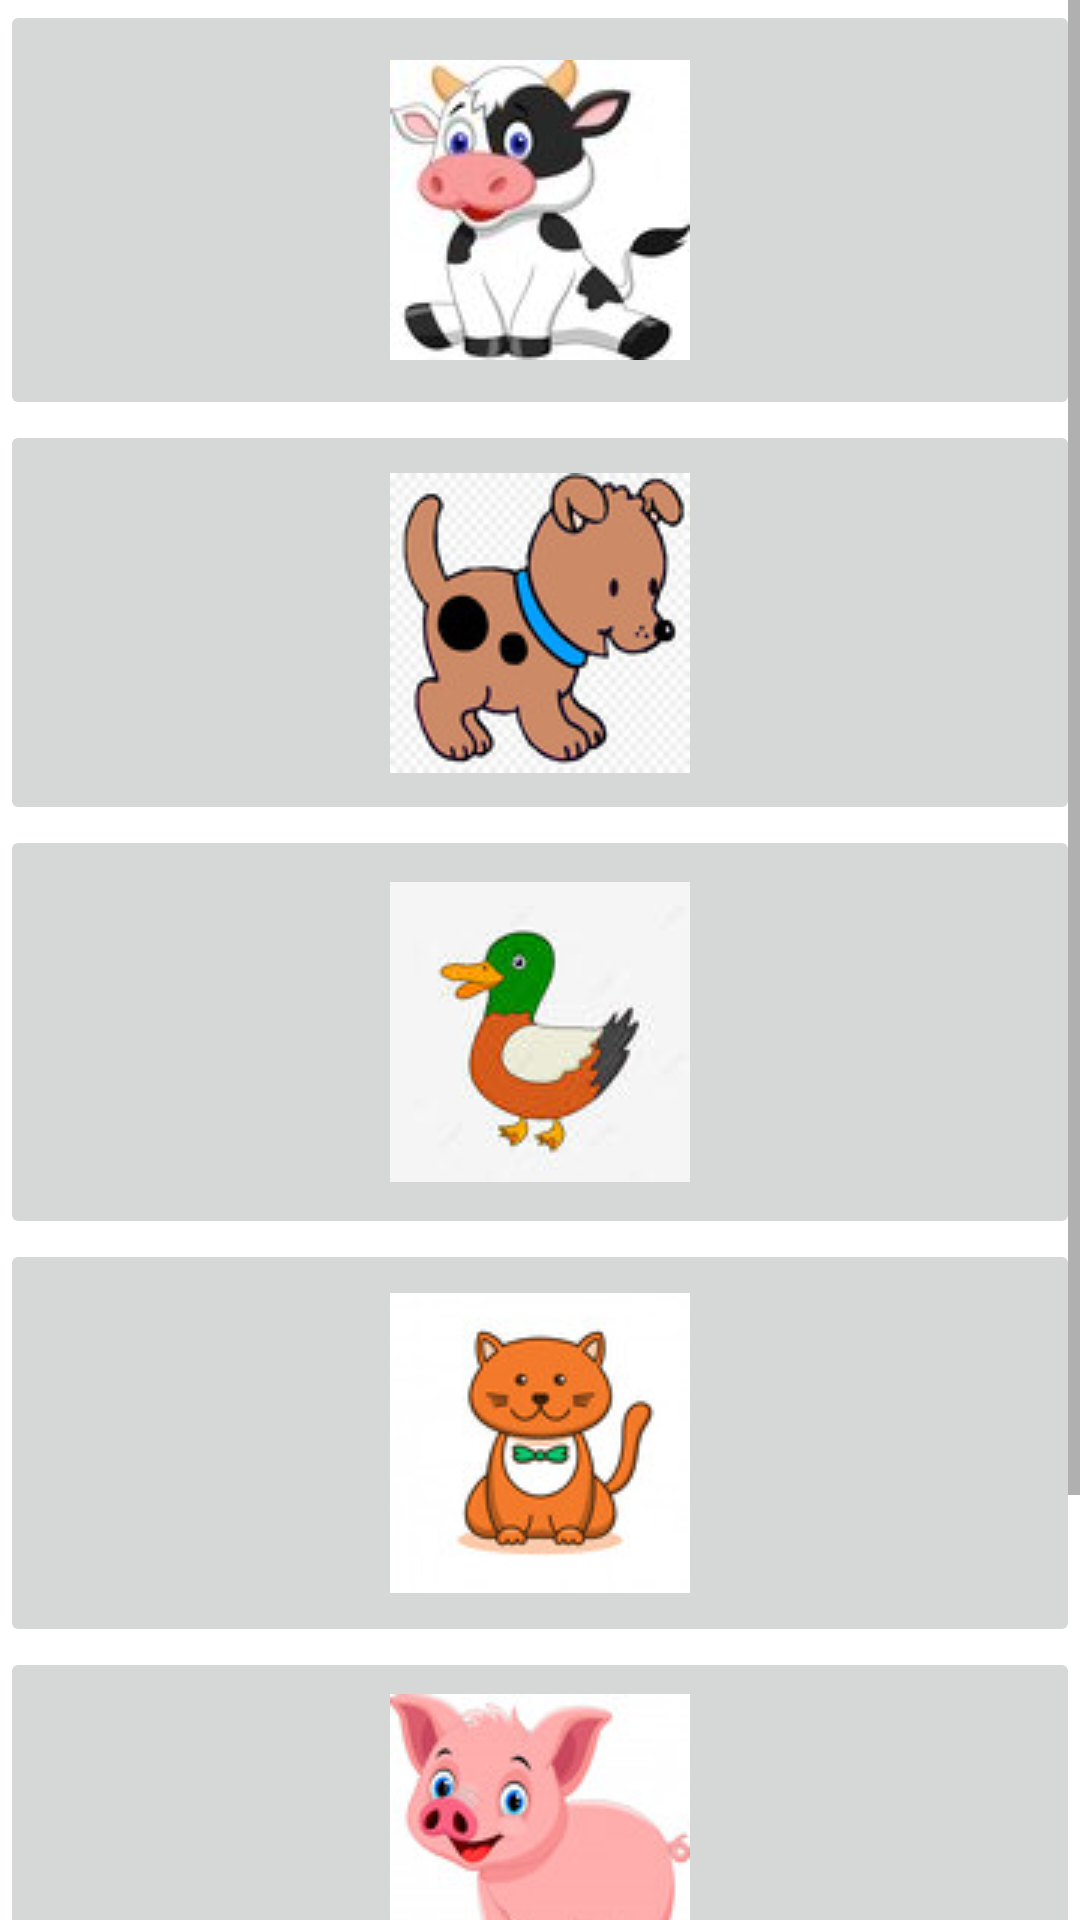

Produce the Android XML layout that renders to this screen, including the resource entries it uses.
<!-- AndroidManifest.xml: application theme Theme.TALKINGKIDSAPP -->
<!-- res/layout/activity_main4.xml -->
<?xml version="1.0" encoding="utf-8"?>
<androidx.constraintlayout.widget.ConstraintLayout xmlns:android="http://schemas.android.com/apk/res/android"
    xmlns:app="http://schemas.android.com/apk/res-auto"
    xmlns:tools="http://schemas.android.com/tools"
    android:layout_width="match_parent"
    android:layout_height="match_parent"
    tools:context=".MainActivity4">

    <ScrollView
        android:layout_width="match_parent"
        android:layout_height="match_parent">

        <LinearLayout
            android:layout_width="match_parent"
            android:layout_height="wrap_content"
            android:orientation="vertical" >

            <ImageButton
                android:id="@+id/imageButton17"
                android:layout_width="match_parent"
                android:layout_height="140dp"
                android:contentDescription="@string/IB"
                android:onClick="MensajeVaca"
                app:srcCompat="@drawable/vaca" />

            <ImageButton
                android:id="@+id/imageButton16"
                android:layout_width="match_parent"
                android:layout_height="135dp"
                android:contentDescription="@string/IB"
                android:onClick="MensajePero"
                app:srcCompat="@drawable/perro" />

            <ImageButton
                android:id="@+id/imageButton15"
                android:layout_width="match_parent"
                android:layout_height="138dp"
                android:contentDescription="@string/IB"
                android:onClick="MensajePato"
                app:srcCompat="@drawable/pato" />

            <ImageButton
                android:id="@+id/imageButton14"
                android:layout_width="match_parent"
                android:layout_height="136dp"
                android:contentDescription="@string/IB"
                android:onClick="MensajeGato"
                app:srcCompat="@drawable/gato" />

            <ImageButton
                android:id="@+id/imageButton13"
                android:layout_width="match_parent"
                android:layout_height="131dp"
                android:contentDescription="@string/IB"
                android:onClick="MensajeCerdo"
                app:srcCompat="@drawable/cerdo" />

            <ImageButton
                android:id="@+id/imageButton12"
                android:layout_width="match_parent"
                android:layout_height="142dp"
                android:contentDescription="@string/IB"
                android:onClick="MensajeCaballo"
                app:srcCompat="@drawable/caballo" />
        </LinearLayout>
    </ScrollView>
</androidx.constraintlayout.widget.ConstraintLayout>
<!-- resources referenced by this layout -->
<resources>
  <!-- drawable caballo: jpg bitmap (drawable-v24, 10394 bytes) -->
  <!-- drawable cerdo: jpg bitmap (drawable-v24, 4999 bytes) -->
  <!-- drawable gato: jpg bitmap (drawable-v24, 4984 bytes) -->
  <!-- drawable pato: jpg bitmap (drawable-v24, 2438 bytes) -->
  <!-- drawable perro: jpg bitmap (drawable-v24, 7689 bytes) -->
  <!-- drawable vaca: jpg bitmap (drawable-v24, 4068 bytes) -->
  <string name="IB">Animales</string>
  <style name="Theme.TALKINGKIDSAPP" parent="Theme.MaterialComponents.DayNight.DarkActionBar">
          
          <item name="colorPrimary">@color/purple_500</item>
          <item name="colorPrimaryVariant">@color/purple_700</item>
          <item name="colorOnPrimary">@color/white</item>
          
          <item name="colorSecondary">@color/teal_200</item>
          <item name="colorSecondaryVariant">@color/teal_700</item>
          <item name="colorOnSecondary">@color/black</item>
          
          <item name="android:statusBarColor" tools:targetApi="l">?attr/colorPrimaryVariant</item>
          
      </style>
  <!-- not gathered from this repository: default colours our renderer supplied (Android Studio template values) -->
  <color name="purple_500">#FF6200EE</color>
  <color name="purple_700">#FF3700B3</color>
  <color name="teal_200">#FF03DAC5</color>
  <color name="teal_700">#FF018786</color>
  <color name="black">#FF000000</color>
  <color name="white">#FFFFFFFF</color>
</resources>
